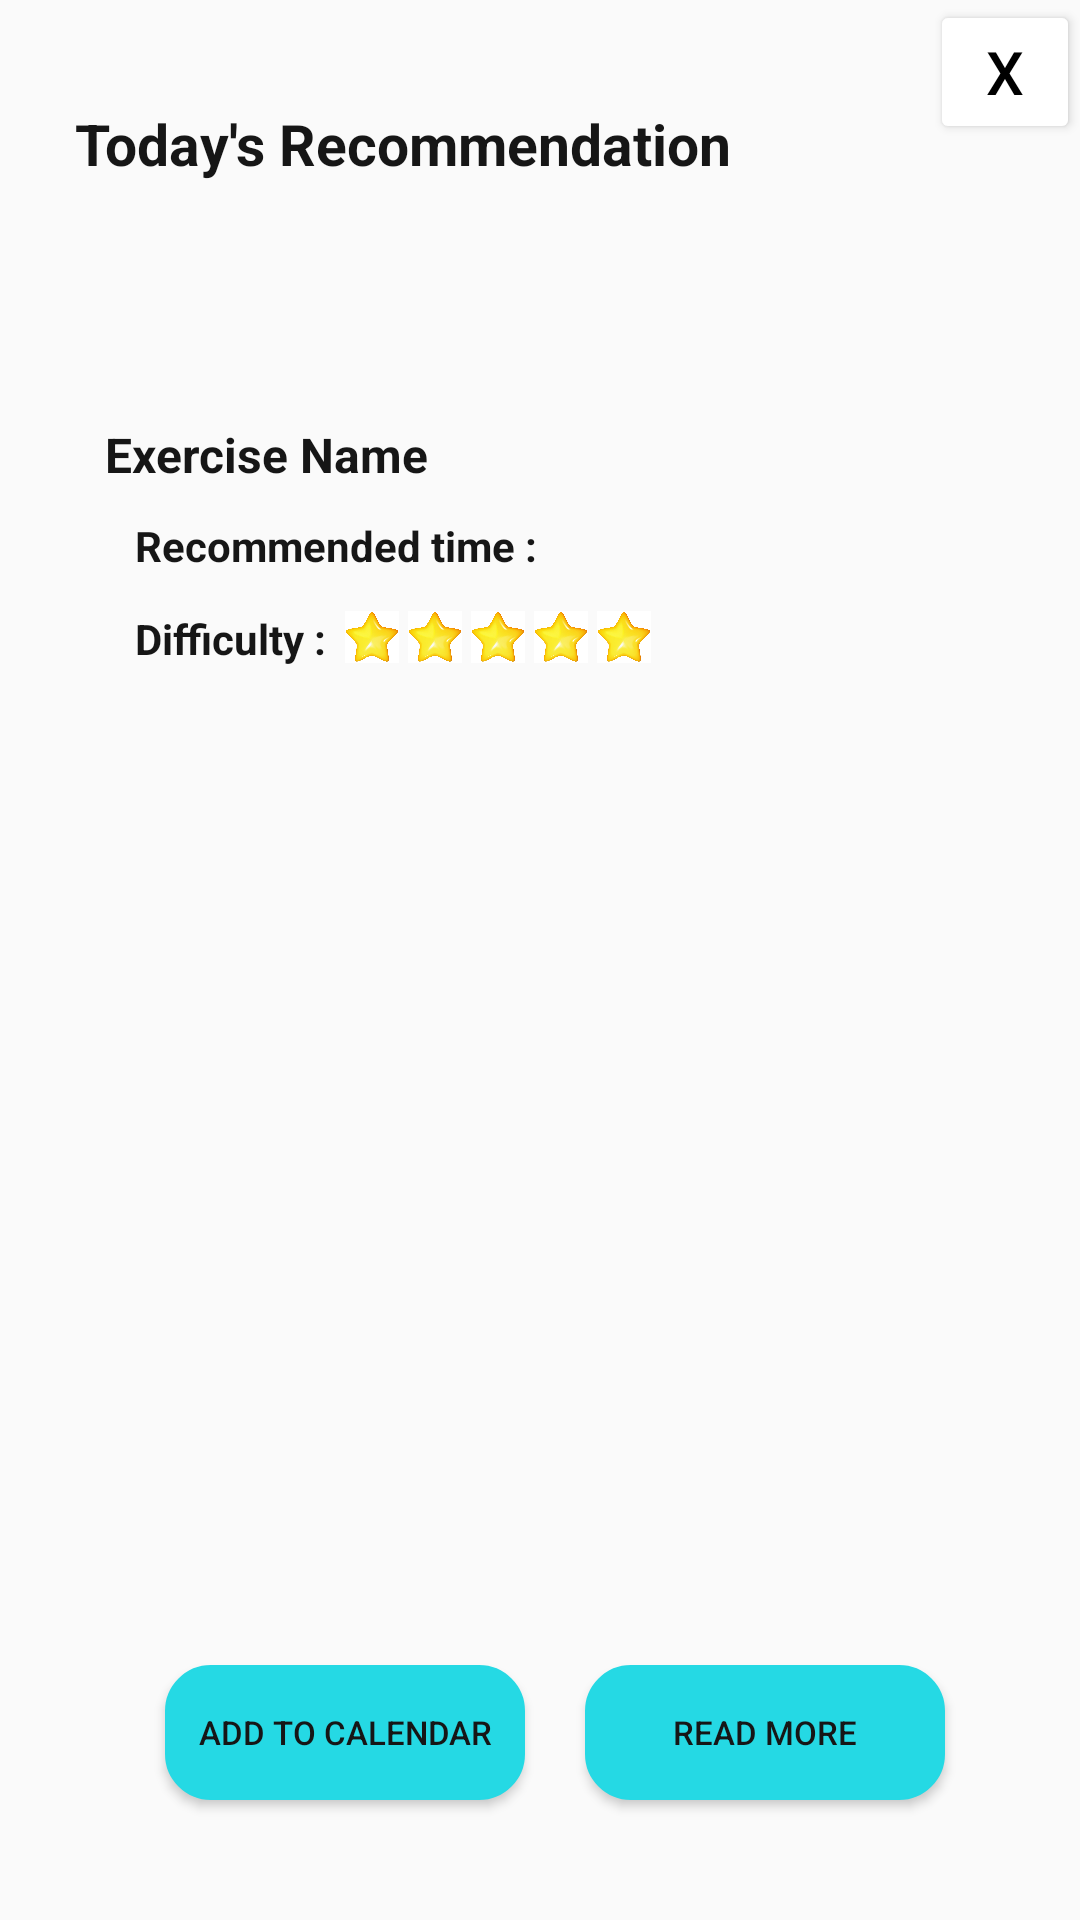

Write the Android layout XML for this screen, with the resource values it uses.
<!-- AndroidManifest.xml: application theme Theme.SolutionChallenge -->
<!-- res/layout/recommendationoftoday_dialog.xml -->
<?xml version="1.0" encoding="utf-8"?>
<androidx.constraintlayout.widget.ConstraintLayout xmlns:android="http://schemas.android.com/apk/res/android"
    xmlns:app="http://schemas.android.com/apk/res-auto"
    xmlns:tools="http://schemas.android.com/tools"
    android:layout_width="370dp"
    android:layout_height="650dp"
    android:layout_gravity="center">

    <Button
        android:id="@+id/CloseButton"
        android:layout_width="50dp"
        android:layout_height="wrap_content"
        android:text="X"
        android:backgroundTint="@color/white"
        android:padding="0dp"
        android:textSize="20sp"
        android:textColor="@color/black"
        android:layout_marginBottom="32dp"
        app:layout_constraintTop_toTopOf="parent"
        app:layout_constraintEnd_toEndOf="parent" />


    <TextView
        android:id="@+id/RecommendationOfTodayTextView"
        android:layout_width="wrap_content"
        android:layout_height="wrap_content"
        android:layout_marginLeft="25dp"
        android:layout_marginTop="35dp"
        android:text="Today's Recommendation"
        android:textColor="@color/lessblack"
        android:textSize="19dp"
        android:textStyle="bold"
        app:layout_constraintStart_toStartOf="parent"
        app:layout_constraintTop_toTopOf="parent" />

    <ImageView
        android:id="@+id/trophyImageView"
        android:layout_width="277dp"
        android:layout_height="334dp"
        android:layout_marginTop="37dp"
        android:src="@drawable/eclipsepic"
        app:layout_constraintEnd_toEndOf="parent"
        app:layout_constraintStart_toStartOf="parent"
        app:layout_constraintTop_toBottomOf="@id/RecommendationOfTodayTextView" />


    <ImageView
        android:id="@+id/eclipseImageView"
        android:layout_width="300dp"
        android:layout_height="wrap_content"
        android:layout_marginTop="55dp"
        android:src="@drawable/trophybigpic"
        app:layout_constraintEnd_toEndOf="parent"
        app:layout_constraintStart_toStartOf="parent"
        app:layout_constraintTop_toBottomOf="@id/RecommendationOfTodayTextView" />

    <TextView
        android:id="@+id/RecommendNameTextView"
        android:layout_width="wrap_content"
        android:layout_height="wrap_content"
        android:layout_marginLeft="10dp"
        android:layout_marginTop="25dp"
        android:text="Exercise Name"
        android:textSize="16sp"
        android:textStyle="bold"
        android:textColor="@color/lessblack"
        app:layout_constraintStart_toStartOf="@id/RecommendationOfTodayTextView"
        app:layout_constraintTop_toBottomOf="@id/eclipseImageView" />


    <TextView
        android:id="@+id/RecommendTimeTextView"
        android:layout_width="wrap_content"
        android:layout_height="wrap_content"
        android:layout_marginLeft="10dp"
        android:layout_marginTop="10dp"
        android:text="Recommended time :"
        android:textColor="@color/lessblack"
        android:textSize="14sp"
        android:textStyle="bold"
        app:layout_constraintStart_toStartOf="@id/RecommendNameTextView"
        app:layout_constraintTop_toBottomOf="@id/RecommendNameTextView" />

    <TextView
        android:id="@+id/RecommendTimeValue"
        android:layout_width="wrap_content"
        android:layout_height="wrap_content"
        android:layout_marginLeft="10dp"
        android:layout_marginTop="10dp"
        android:textSize="14sp"
        app:layout_constraintStart_toEndOf="@id/RecommendTimeTextView"
        app:layout_constraintTop_toBottomOf="@id/RecommendNameTextView" />

    <TextView
        android:id="@+id/RecommendDifficultyTextView"
        android:layout_width="wrap_content"
        android:layout_height="wrap_content"
        android:layout_marginLeft="10dp"
        android:layout_marginTop="12dp"
        android:text="Difficulty : "
        android:textColor="@color/lessblack"
        android:textSize="14sp"
        android:textStyle="bold"
        app:layout_constraintStart_toStartOf="@id/RecommendNameTextView"
        app:layout_constraintTop_toBottomOf="@id/RecommendTimeTextView" />

    <ImageView
        android:id="@+id/diff_1"
        android:layout_width="18dp"
        android:layout_height="20dp"
        android:src="@drawable/star"
        android:layout_marginLeft="3dp"
        app:layout_constraintBottom_toBottomOf="@id/RecommendDifficultyTextView"
        app:layout_constraintStart_toEndOf="@id/RecommendDifficultyTextView" />

    <ImageView
        android:id="@+id/diff_2"
        android:layout_width="18dp"
        android:layout_height="20dp"
        android:src="@drawable/star"
        android:layout_marginLeft="3dp"
        app:layout_constraintBottom_toBottomOf="@id/RecommendDifficultyTextView"
        app:layout_constraintStart_toEndOf="@id/diff_1" />

    <ImageView
        android:id="@+id/diff_3"
        android:layout_width="18dp"
        android:layout_height="20dp"
        android:src="@drawable/star"
        android:layout_marginLeft="3dp"
        app:layout_constraintBottom_toBottomOf="@id/RecommendDifficultyTextView"
        app:layout_constraintStart_toEndOf="@id/diff_2" />

    <ImageView
        android:id="@+id/diff_4"
        android:layout_width="18dp"
        android:layout_height="20dp"
        android:src="@drawable/star"
        android:layout_marginLeft="3dp"
        app:layout_constraintBottom_toBottomOf="@id/RecommendDifficultyTextView"
        app:layout_constraintStart_toEndOf="@id/diff_3" />

    <ImageView
        android:id="@+id/diff_5"
        android:layout_width="18dp"
        android:layout_height="20dp"
        android:src="@drawable/star"
        android:layout_marginLeft="3dp"
        app:layout_constraintBottom_toBottomOf="@id/RecommendDifficultyTextView"
        app:layout_constraintStart_toEndOf="@id/diff_4" />


    <Button
        android:id="@+id/ToCalendarButton"
        android:layout_width="120dp"
        android:layout_height="45dp"
        android:layout_marginRight="35dp"
        android:backgroundTint="@color/main"
        android:background="@drawable/round_log"
        android:padding="0dp"
        android:layout_marginStart="55dp"
        android:layout_marginBottom="40dp"
        android:text="Add to calendar"
        android:textColor="@color/lessblack"
        android:textSize="11dp"
        app:layout_constraintBottom_toBottomOf="parent"
        app:layout_constraintStart_toStartOf="parent" />

    <Button
        android:id="@+id/ToRecommendationDialogButton"
        android:layout_width="120dp"
        android:layout_height="45dp"
        android:layout_marginLeft="20dp"
        android:layout_marginRight="35dp"
        android:backgroundTint="@color/main"
        android:padding="0dp"
        android:background="@drawable/round_log"
        android:text="Read more"
        android:textColor="@color/lessblack"
        android:textSize="11dp"
        app:layout_constraintBottom_toBottomOf="@id/ToCalendarButton"
        app:layout_constraintStart_toEndOf="@id/ToCalendarButton" />



</androidx.constraintlayout.widget.ConstraintLayout>
<!-- resources referenced by this layout -->
<resources>
  <color name="black">#FF000000</color>
  <color name="lessblack">#161616</color>
  <color name="main">#25D9E4</color>
  <color name="white">#FFFFFFFF</color>
  <!-- drawable round_log (drawable) -->
  <?xml version="1.0" encoding="utf-8"?>
  <shape xmlns:android="http://schemas.android.com/apk/res/android">
      <solid android:color="#ffffff"/>
     <stroke android:color="#7E7C7C" android:width="0.5dp"/>
      <corners android:radius="15dp"/>
  </shape>
  <!-- drawable star: jpg bitmap (drawable, 260162 bytes) -->
  <style name="Theme.SolutionChallenge" parent="Base.Theme.SolutionChallenge" />
  <style name="Base.Theme.SolutionChallenge" parent="Theme.AppCompat.Light.NoActionBar">
          
          
          <item name="colorPrimary">@color/black</item>
      </style>
</resources>
